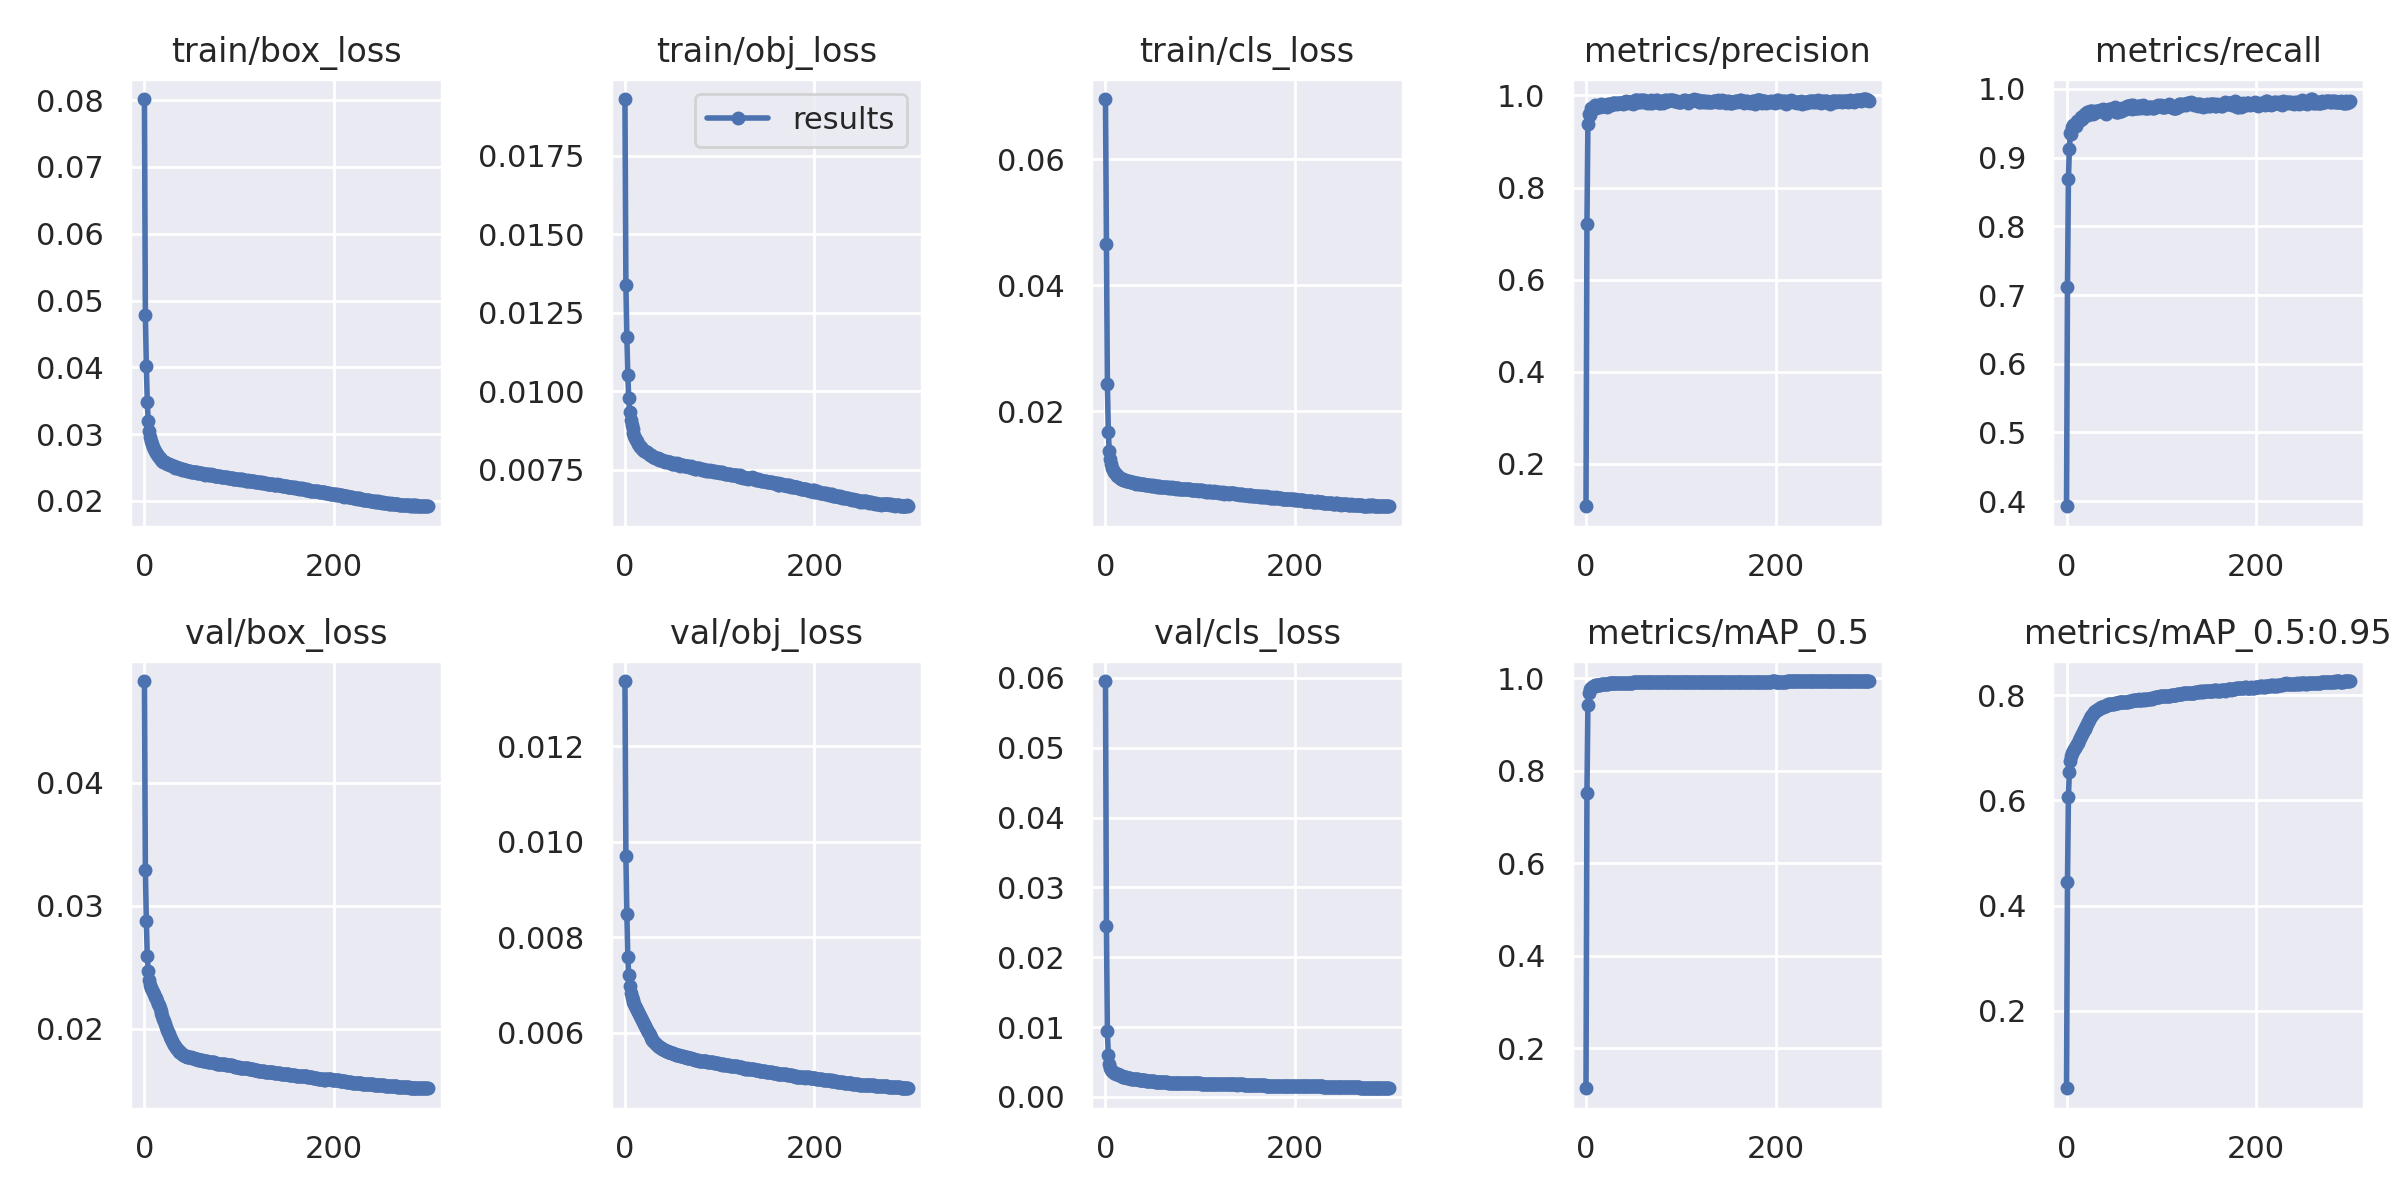

Data behind this chart, as committed beside it:
epoch, train/box_loss, train/obj_loss, train/cls_loss, metrics/precision, metrics/recall, metrics/mAP_0.5, metrics/mAP_0.5:0.95, val/box_loss, val/obj_loss, val/cls_loss, x/lr0, x/lr1, x/lr2
0, 0.08016, 0.01931, 0.06957, 0.1082, 0.3927, 0.1132, 0.05257, 0.04824, 0.01336, 0.05954, 0.003332, 0.003332, 0.07001
1, 0.04785, 0.01337, 0.04661, 0.7217, 0.7111, 0.7523, 0.4453, 0.03288, 0.009695, 0.02452, 0.006666, 0.006666, 0.04001
2, 0.04027, 0.01172, 0.0244, 0.9369, 0.8694, 0.9422, 0.6069, 0.02879, 0.008489, 0.009398, 0.009998, 0.009998, 0.01001
3, 0.03486, 0.01052, 0.01671, 0.959, 0.9127, 0.9674, 0.6543, 0.02592, 0.007585, 0.005989, 0.009998, 0.009998, 0.009998
4, 0.03192, 0.009771, 0.0137, 0.9567, 0.9363, 0.9761, 0.6754, 0.02468, 0.007202, 0.004755, 0.009998, 0.009998, 0.009998
5, 0.0305, 0.009337, 0.01237, 0.9729, 0.9342, 0.9796, 0.6844, 0.024, 0.006971, 0.004166, 0.009997, 0.009997, 0.009997
6, 0.02957, 0.009095, 0.01161, 0.9706, 0.945, 0.9813, 0.6895, 0.02359, 0.006843, 0.003879, 0.009994, 0.009994, 0.009994
7, 0.02893, 0.008936, 0.01109, 0.9708, 0.9481, 0.9821, 0.6939, 0.02334, 0.006759, 0.003704, 0.009992, 0.009992, 0.009992
8, 0.0285, 0.008805, 0.01064, 0.9735, 0.9477, 0.9835, 0.6975, 0.02313, 0.006697, 0.003569, 0.009989, 0.009989, 0.009989
9, 0.02814, 0.008665, 0.01044, 0.9756, 0.9483, 0.9847, 0.7002, 0.02298, 0.006651, 0.003482, 0.009986, 0.009986, 0.009986
10, 0.0278, 0.008574, 0.01016, 0.9797, 0.9455, 0.9849, 0.7033, 0.0228, 0.0066, 0.003393, 0.009982, 0.009982, 0.009982
11, 0.02754, 0.008504, 0.01007, 0.9735, 0.9539, 0.9856, 0.7073, 0.02263, 0.006558, 0.003312, 0.009978, 0.009978, 0.009978
12, 0.02719, 0.008442, 0.009752, 0.9756, 0.9539, 0.9862, 0.7101, 0.02247, 0.006521, 0.003261, 0.009973, 0.009973, 0.009973
13, 0.02696, 0.008399, 0.009701, 0.9771, 0.9532, 0.9864, 0.7141, 0.02225, 0.006481, 0.003221, 0.009968, 0.009968, 0.009968
14, 0.02678, 0.008318, 0.009586, 0.9773, 0.9546, 0.9866, 0.7185, 0.02206, 0.00644, 0.003173, 0.009963, 0.009963, 0.009963
15, 0.02656, 0.008278, 0.009512, 0.9744, 0.9591, 0.9867, 0.7225, 0.0219, 0.006396, 0.003117, 0.009957, 0.009957, 0.009957
16, 0.02641, 0.008232, 0.009354, 0.9803, 0.9561, 0.9871, 0.7266, 0.02171, 0.00635, 0.003045, 0.009951, 0.009951, 0.009951
17, 0.02628, 0.008218, 0.009301, 0.9789, 0.9591, 0.9872, 0.7301, 0.02149, 0.006303, 0.002981, 0.009944, 0.009944, 0.009944
18, 0.0262, 0.008157, 0.009268, 0.9767, 0.9619, 0.9877, 0.7332, 0.02125, 0.006259, 0.002924, 0.009937, 0.009937, 0.009937
19, 0.02603, 0.008125, 0.009195, 0.9786, 0.9629, 0.988, 0.7356, 0.02106, 0.006221, 0.002892, 0.009929, 0.009929, 0.009929
20, 0.02587, 0.008091, 0.009122, 0.9773, 0.9638, 0.9881, 0.7387, 0.02084, 0.006184, 0.002872, 0.009921, 0.009921, 0.009921
21, 0.02579, 0.008081, 0.009079, 0.978, 0.9632, 0.9883, 0.7423, 0.02062, 0.006142, 0.002836, 0.009913, 0.009913, 0.009913
22, 0.02579, 0.008046, 0.009007, 0.9753, 0.967, 0.9886, 0.7461, 0.0204, 0.006102, 0.002799, 0.009904, 0.009904, 0.009904
23, 0.02569, 0.008045, 0.008975, 0.9812, 0.9625, 0.989, 0.7498, 0.02015, 0.006061, 0.002757, 0.009894, 0.009894, 0.009894
24, 0.0256, 0.008019, 0.008942, 0.9802, 0.9652, 0.9893, 0.7532, 0.01995, 0.006025, 0.002719, 0.009884, 0.009884, 0.009884
25, 0.02551, 0.008005, 0.008908, 0.9796, 0.9677, 0.9897, 0.7567, 0.01975, 0.005988, 0.002675, 0.009874, 0.009874, 0.009874
26, 0.0255, 0.007971, 0.008826, 0.98, 0.9681, 0.9896, 0.7599, 0.01955, 0.005952, 0.002653, 0.009864, 0.009864, 0.009864
27, 0.02541, 0.007962, 0.008837, 0.9803, 0.9673, 0.9896, 0.7623, 0.01936, 0.005919, 0.002644, 0.009853, 0.009853, 0.009853
28, 0.02532, 0.007956, 0.00876, 0.9834, 0.9641, 0.9897, 0.7648, 0.01918, 0.005886, 0.002645, 0.009841, 0.009841, 0.009841
29, 0.0252, 0.007925, 0.008759, 0.9826, 0.9653, 0.9902, 0.7675, 0.01903, 0.005859, 0.002635, 0.009829, 0.009829, 0.009829
30, 0.02518, 0.007917, 0.008622, 0.9812, 0.9672, 0.9904, 0.7693, 0.01888, 0.005833, 0.002613, 0.009817, 0.009817, 0.009817
31, 0.02517, 0.007906, 0.008686, 0.9831, 0.9661, 0.9908, 0.7709, 0.01872, 0.005805, 0.002599, 0.009804, 0.009804, 0.009804
32, 0.025, 0.007857, 0.008521, 0.9829, 0.9673, 0.9909, 0.7725, 0.01861, 0.005783, 0.002565, 0.009791, 0.009791, 0.009791
33, 0.02502, 0.007856, 0.008608, 0.982, 0.968, 0.991, 0.7747, 0.01848, 0.005763, 0.002546, 0.009777, 0.009777, 0.009777
34, 0.02499, 0.007862, 0.008581, 0.9837, 0.9673, 0.9906, 0.7745, 0.01838, 0.005745, 0.002519, 0.009763, 0.009763, 0.009763
35, 0.02501, 0.007856, 0.008542, 0.9826, 0.9687, 0.9906, 0.7753, 0.01828, 0.005727, 0.002488, 0.009749, 0.009749, 0.009749
36, 0.0249, 0.007812, 0.008545, 0.9844, 0.9676, 0.9906, 0.7769, 0.0182, 0.005711, 0.002473, 0.009734, 0.009734, 0.009734
37, 0.02486, 0.007824, 0.008477, 0.9829, 0.9683, 0.9907, 0.777, 0.01813, 0.005696, 0.002463, 0.009719, 0.009719, 0.009719
38, 0.02482, 0.007792, 0.008485, 0.9834, 0.9686, 0.9908, 0.7771, 0.01809, 0.005686, 0.002438, 0.009704, 0.009704, 0.009704
39, 0.0248, 0.007806, 0.008431, 0.9812, 0.9711, 0.9909, 0.7777, 0.01802, 0.005671, 0.002404, 0.009687, 0.009687, 0.009687
40, 0.0247, 0.007768, 0.008419, 0.9857, 0.9666, 0.9909, 0.7797, 0.01796, 0.005655, 0.002381, 0.009671, 0.009671, 0.009671
41, 0.02471, 0.007789, 0.008435, 0.985, 0.9675, 0.9909, 0.7802, 0.01789, 0.005643, 0.002379, 0.009654, 0.009654, 0.009654
42, 0.02465, 0.007739, 0.008266, 0.9887, 0.9633, 0.9909, 0.7805, 0.01788, 0.005637, 0.002373, 0.009637, 0.009637, 0.009637
43, 0.02463, 0.00777, 0.008319, 0.9835, 0.9694, 0.9909, 0.7816, 0.01783, 0.00563, 0.002344, 0.009619, 0.009619, 0.009619
44, 0.02457, 0.007735, 0.008265, 0.9849, 0.9694, 0.9909, 0.783, 0.01777, 0.005616, 0.002321, 0.009601, 0.009601, 0.009601
45, 0.02454, 0.007727, 0.008323, 0.9847, 0.9703, 0.9909, 0.7833, 0.01773, 0.005605, 0.002296, 0.009583, 0.009583, 0.009583
46, 0.02455, 0.007748, 0.008274, 0.9853, 0.9713, 0.9909, 0.7839, 0.01773, 0.005602, 0.002286, 0.009564, 0.009564, 0.009564
47, 0.02454, 0.007745, 0.008259, 0.9851, 0.9713, 0.991, 0.7836, 0.01772, 0.005596, 0.002283, 0.009545, 0.009545, 0.009545
48, 0.02449, 0.007742, 0.008223, 0.9843, 0.9704, 0.9911, 0.7842, 0.01771, 0.005592, 0.002284, 0.009525, 0.009525, 0.009525
49, 0.02436, 0.007706, 0.008159, 0.9837, 0.9709, 0.9911, 0.7835, 0.01768, 0.005584, 0.002262, 0.009505, 0.009505, 0.009505
50, 0.0244, 0.007687, 0.00825, 0.982, 0.9726, 0.9912, 0.784, 0.01767, 0.005577, 0.002248, 0.009485, 0.009485, 0.009485
51, 0.02431, 0.007678, 0.008157, 0.9824, 0.9732, 0.9917, 0.7843, 0.01765, 0.005569, 0.002224, 0.009464, 0.009464, 0.009464
52, 0.02439, 0.007704, 0.008181, 0.9892, 0.9668, 0.9913, 0.7849, 0.01761, 0.005563, 0.002207, 0.009443, 0.009443, 0.009443
53, 0.02432, 0.007691, 0.008114, 0.9905, 0.967, 0.9917, 0.7853, 0.01756, 0.005553, 0.002189, 0.009421, 0.009421, 0.009421
54, 0.0243, 0.007694, 0.008057, 0.9901, 0.9671, 0.9917, 0.7861, 0.01755, 0.005548, 0.002177, 0.0094, 0.0094, 0.0094
55, 0.02432, 0.007702, 0.008204, 0.9865, 0.9702, 0.9917, 0.7869, 0.01755, 0.005545, 0.002168, 0.009377, 0.009377, 0.009377
56, 0.02418, 0.007632, 0.008003, 0.9861, 0.9701, 0.9917, 0.7871, 0.01752, 0.005539, 0.002167, 0.009355, 0.009355, 0.009355
57, 0.02425, 0.007667, 0.00809, 0.9892, 0.9673, 0.9919, 0.7872, 0.01748, 0.00553, 0.002164, 0.009332, 0.009332, 0.009332
58, 0.02414, 0.007627, 0.008015, 0.9896, 0.9675, 0.992, 0.7878, 0.01746, 0.005519, 0.002157, 0.009308, 0.009308, 0.009308
59, 0.02411, 0.007634, 0.008056, 0.9847, 0.9725, 0.9918, 0.7875, 0.01747, 0.005515, 0.002146, 0.009285, 0.009285, 0.009285
... 240 more rows
